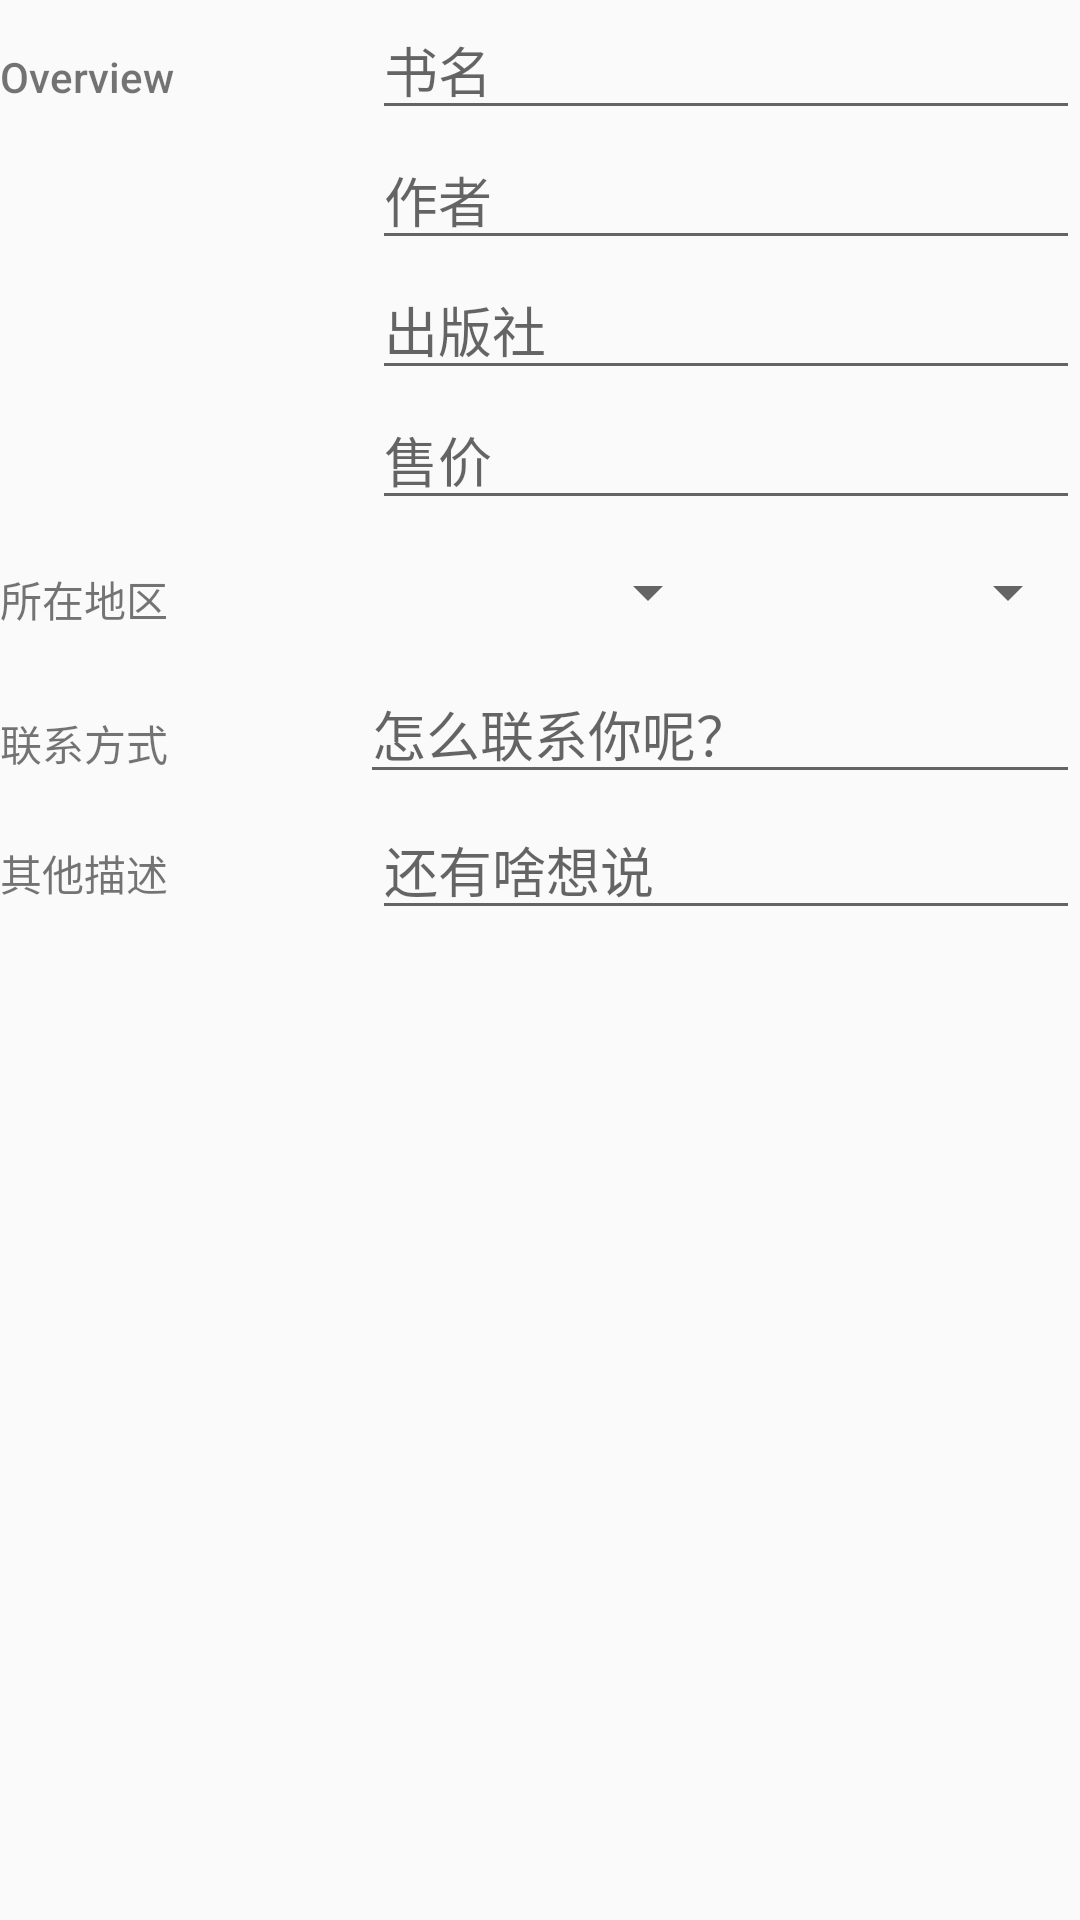

This screen was rendered from an Android layout file. Write that file and the resources it references.
<!-- AndroidManifest.xml: activity theme EditorTheme -->
<!-- res/layout/activity_editor.xml -->
<?xml version="1.0" encoding="utf-8"?>
<android.support.constraint.ConstraintLayout xmlns:android="http://schemas.android.com/apk/res/android"
    xmlns:app="http://schemas.android.com/apk/res-auto"
    xmlns:tools="http://schemas.android.com/tools"
    android:layout_width="match_parent"
    android:layout_height="match_parent"
    tools:context="com.example.zhouziyu.myapplication.SellFragment">

    
    <LinearLayout
        android:id="@+id/overview"
        android:layout_width="match_parent"
        android:layout_height="wrap_content"
        android:orientation="horizontal">

        
        <TextView
            android:text="Overview"
            android:layout_height="wrap_content"
            android:layout_width="0dp"
            android:layout_weight="1"
            android:paddingTop="16dp"
            android:fontFamily="sans-serif-medium"
            android:textAppearance="?android:textAppearanceSmall"/>

        
        <LinearLayout
            android:layout_height="wrap_content"
            android:layout_width="0dp"
            android:layout_weight="2"
            android:paddingLeft="4dp"
            android:orientation="vertical">

            
            <EditText
                android:id="@+id/edit_book_name"
                android:hint="书名"
                style="@style/EditorFieldStyle"/>

            
            <EditText
                android:id="@+id/edit_author"
                android:hint="作者"
                style="@style/EditorFieldStyle"/>

            
            <EditText
                android:id="@+id/edit_publish"
                android:hint="出版社"
                style="@style/EditorFieldStyle"/>

            <EditText
                android:id="@+id/edit_price"
                android:hint="售价"
                android:inputType="numberDecimal"
                style="@style/EditorFieldStyle"/>
        </LinearLayout>
    </LinearLayout>

    <LinearLayout
        android:id="@+id/container_area"
        android:layout_width="match_parent"
        android:layout_height="wrap_content"
        app:layout_constraintTop_toBottomOf="@id/overview"
        android:orientation="horizontal">

        
        <TextView
            android:text="所在地区"
            style="@style/CategoryStyle" />

        
        <LinearLayout
            android:layout_height="wrap_content"
            android:layout_width="0dp"
            android:layout_weight="2"
            android:orientation="horizontal">

            
            <Spinner
                android:id="@+id/spinner_city"
                android:layout_height="48dp"
                android:layout_width="0dp"
                android:layout_weight="1"
                android:paddingRight="16dp"
                android:spinnerMode="dropdown" />
            <Spinner
                android:id="@+id/spinner_univercity"
                android:layout_height="48dp"
                android:layout_width="0dp"
                android:layout_weight="1"
                android:paddingLeft="16dp"
                android:spinnerMode="dropdown"/>
        </LinearLayout>
    </LinearLayout>

    
    <LinearLayout
        android:id="@+id/container_contact"
        android:layout_width="match_parent"
        android:layout_height="wrap_content"
        app:layout_constraintTop_toBottomOf="@id/container_area"
        android:orientation="horizontal">

        
        <TextView
            android:text="联系方式"
            style="@style/CategoryStyle" />
        <LinearLayout
            android:layout_height="wrap_content"
            android:layout_width="0dp"
            android:layout_weight="2"
            android:orientation="horizontal">

            <EditText
                android:id="@+id/edit_contact"
                android:hint="怎么联系你呢？"
                android:layout_weight="1"
                style="@style/EditorFieldStyle" />

        </LinearLayout>
    </LinearLayout>


    
    <LinearLayout
        android:id="@+id/container_description"
        android:layout_width="match_parent"
        android:layout_height="wrap_content"
        app:layout_constraintTop_toBottomOf="@id/container_contact"
        android:orientation="horizontal">

        
        <TextView
            android:text="其他描述"
            style="@style/CategoryStyle" />

        
        <RelativeLayout
            android:layout_height="wrap_content"
            android:layout_width="0dp"
            android:layout_weight="2"
            android:paddingLeft="4dp">

            <EditText
                android:id="@+id/edit_description"
                android:hint="还有啥想说"
                style="@style/EditorFieldStyle" />

        </RelativeLayout>
    </LinearLayout>
</android.support.constraint.ConstraintLayout>
<!-- resources referenced by this layout -->
<resources>
  <style name="CategoryStyle">
          <item name="android:layout_height">wrap_content</item>
          <item name="android:layout_width">0dp</item>
          <item name="android:layout_weight">1</item>
          <item name="android:paddingTop">16dp</item>
          <item name="android:fontFamily">sans-serif-medium</item>
          <item name="android:textAppearance">?android:textAppearanceSmall</item>
      </style>
  <style name="EditorFieldStyle">
          <item name="android:layout_height">wrap_content</item>
          <item name="android:layout_width">match_parent</item>
          <item name="android:fontFamily">sans-serif-light</item>
          <item name="android:textAppearance">?android:textAppearanceMedium</item>
      </style>
  <style name="EditorTheme" parent="Theme.AppCompat.Light.DarkActionBar">
          <item name="colorPrimary">@color/editorColorPrimary</item>
          <item name="colorPrimaryDark">@color/editorColorPrimaryDark</item>
          <item name="colorAccent">@color/colorAccent</item>
      </style>
  <color name="editorColorPrimary">#2D3640</color>
  <color name="editorColorPrimaryDark">#394450</color>
  <color name="colorAccent">#BCAAA4</color>
</resources>
